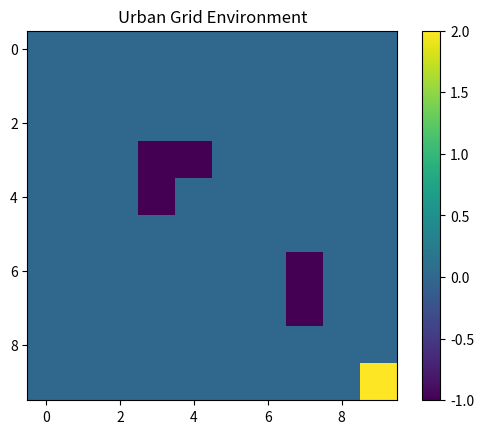

Generate this figure with matplotlib:
import numpy as np
import matplotlib.pyplot as plt
import random

# Environment Parameters
GRID_SIZE = 10
START = (0, 0)
GOAL = (9, 9)
OBSTACLES = [(3,3), (3,4), (4,3), (6,7), (7,7)]

ACTIONS = [(0,1), (0,-1), (1,0), (-1,0)]  # Right, Left, Down, Up

# Q-table for low-level controller
Q = np.zeros((GRID_SIZE, GRID_SIZE, 4))

alpha = 0.1
gamma = 0.9
epsilon = 0.2
episodes = 300

def valid_state(state):
    x, y = state
    if x < 0 or x >= GRID_SIZE or y < 0 or y >= GRID_SIZE:
        return False
    if state in OBSTACLES:
        return False
    return True

def choose_action(state):
    if random.uniform(0,1) < epsilon:
        return random.randint(0,3)
    return np.argmax(Q[state[0], state[1]])

def step(state, action):
    dx, dy = ACTIONS[action]
    new_state = (state[0] + dx, state[1] + dy)

    if not valid_state(new_state):
        return state, -100

    if new_state == GOAL:
        return new_state, 100

    return new_state, -1

# Training
for ep in range(episodes):
    state = START

    while state != GOAL:
        action = choose_action(state)
        next_state, reward = step(state, action)

        best_next = np.max(Q[next_state[0], next_state[1]])
        Q[state[0], state[1], action] += alpha * (
            reward + gamma * best_next - Q[state[0], state[1], action]
        )

        state = next_state

# Visualization
grid = np.zeros((GRID_SIZE, GRID_SIZE))
for obs in OBSTACLES:
    grid[obs] = -1
grid[GOAL] = 2

plt.imshow(grid)
plt.title("Urban Grid Environment")
plt.colorbar()
plt.show()
